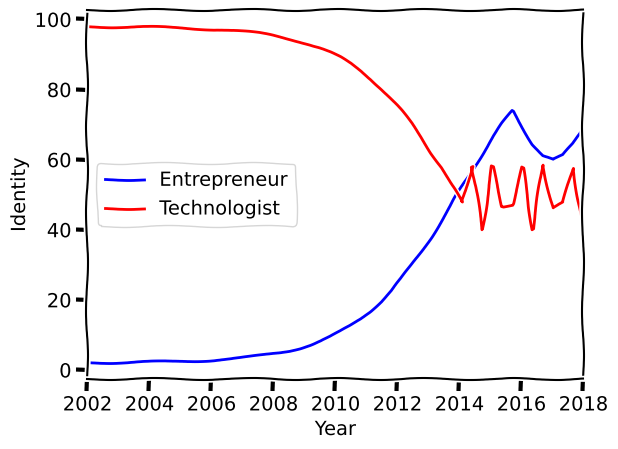

The matplotlib source for this figure:
# ---
# jupyter:
#   jupytext:
#     text_representation:
#       extension: .py
#       format_name: light
#       format_version: '1.4'
#       jupytext_version: 1.1.3
#   kernelspec:
#     display_name: Python 3
#     language: python
#     name: python3
# ---

# [redacted]
#
# **Entrepreneurs say** - What does my customer need? How do I make sure their needs are met?
#
# **Technologists say** - What's the most I can do with my technology? How do I push the limits of my technology?
#
# As I've gotten older, I've realized I can provide more value to world by focusing on customer problems.  Because of my long career as a technologist, I still love technology and ensure technologists focus the maximum effort on solving the customer need, and not  scratching their 'technological itch'.

# +
# %pylab inline
import matplotlib.pyplot as plt
import numpy as np

plt.xkcd()

start_year = 2002
end_year = 2018
interest_shift_year = 2014

years = np.linspace(start_year, end_year)
interest_entrepener = 2 + 98.0 / (1 + np.exp(0.6 * (interest_shift_year - years)))
interest_technologist = np.maximum(
    (100 - interest_entrepener), 50 + 10 * (np.sin(50 * years))
)
interest_entrepener = np.minimum(interest_entrepener, 70 + 10 * (np.sin(40 * years)))

plt.plot(years, interest_entrepener, "-b", label="Entrepreneur")
plt.plot(years, interest_technologist, "-r", label="Technologist")
plt.ylabel("Identity")
plt.xlabel("Year")

plt.xlim(start_year, end_year)
plt.legend(loc="best")
# -

# _The irony that I've written this entire post using complex technology is not lost on me. This post was to satisfy my own 'technological itch'_


